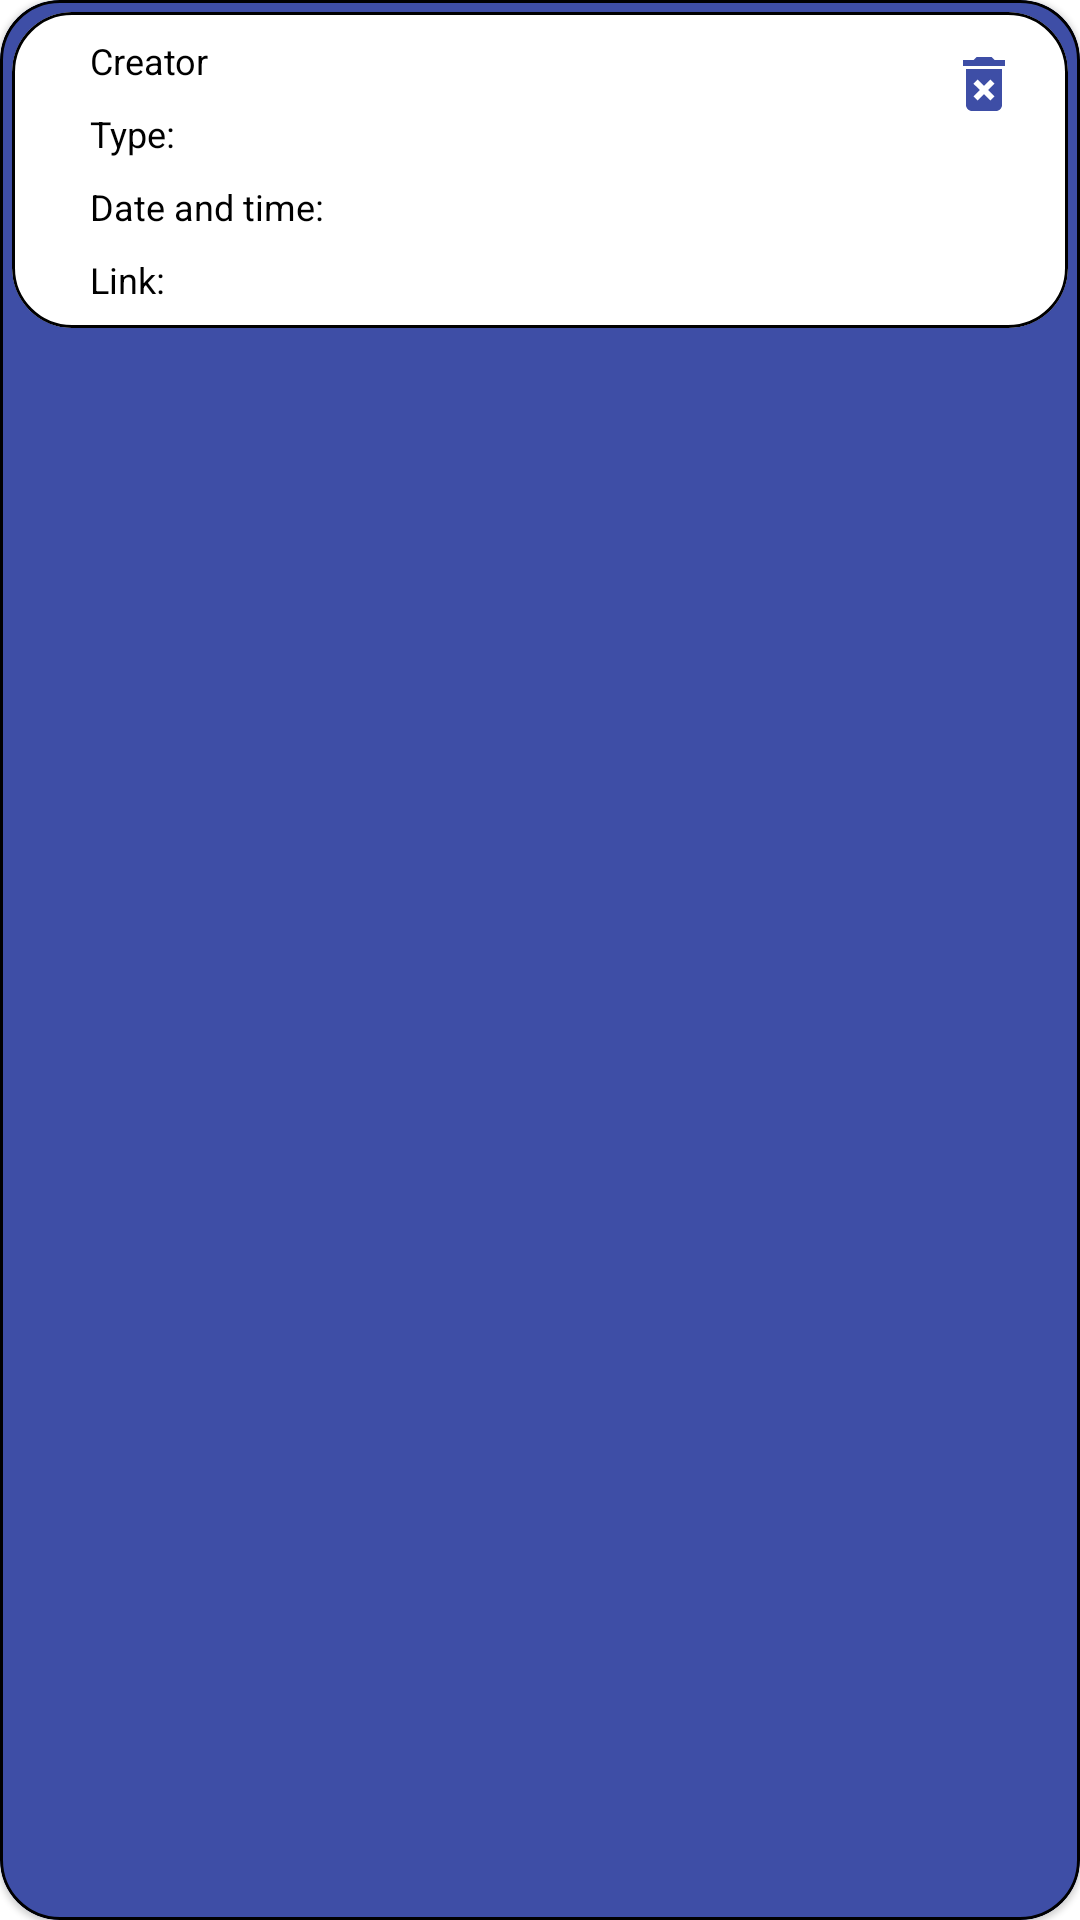

This screen was rendered from an Android layout file. Write that file and the resources it references.
<!-- AndroidManifest.xml: application theme AppTheme -->
<!-- res/layout/calendar_event_card.xml -->
<?xml version="1.0" encoding="utf-8"?>
<com.google.android.material.card.MaterialCardView xmlns:android="http://schemas.android.com/apk/res/android"
    xmlns:app="http://schemas.android.com/apk/res-auto"
    xmlns:anroid="http://schemas.android.com/tools"

    android:id="@+id/card"
    android:layout_width="match_parent"
    android:layout_height="wrap_content"
    android:layout_margin="6dp"
    android:backgroundTint="@color/news"
    app:cardCornerRadius="20dp"
    app:strokeColor="@color/black"
    app:strokeWidth="1dp">
    <com.google.android.material.card.MaterialCardView
        android:id="@+id/card_in"
        android:layout_width="match_parent"
        android:layout_height="wrap_content"
        android:layout_margin="4dp"
        android:backgroundTint="@color/white"
        app:cardCornerRadius="20dp"
        app:strokeColor="@color/black"
        app:strokeWidth="1dp">

        <androidx.constraintlayout.widget.ConstraintLayout
            android:layout_width="match_parent"
            android:layout_height="wrap_content">

            <com.google.android.material.button.MaterialButton
                android:id="@+id/button_delete"
                style="@style/Widget.AppTheme.LikeCheckBox"
                app:icon="@drawable/ic_delete_24"
                app:iconTint="@color/news"
                android:layout_width="wrap_content"
                android:layout_height="wrap_content"
                android:visibility="visible"
                android:checkable="true"
                app:layout_constraintEnd_toEndOf="parent"
                app:layout_constraintTop_toTopOf="parent" />

            <TextView
                android:id="@+id/shapka_calendar_event_author_name"
                style="@style/text_job_shapka"
                android:layout_width="wrap_content"
                android:layout_height="wrap_content"
                android:layout_marginStart="26dp"
                android:layout_marginTop="8dp"
                android:text="@string/creator"
                app:layout_constraintStart_toStartOf="parent"
                app:layout_constraintTop_toTopOf="parent" />

            <TextView
                android:id="@+id/shapka_calendar_event_type"
                style="@style/text_job_shapka"
                android:layout_width="wrap_content"
                android:layout_height="wrap_content"

                android:layout_marginStart="26dp"
                android:layout_marginTop="8dp"
                android:text="@string/type"
                anroid:layout_constraintStart_toStartOf="parent"
                anroid:layout_constraintTop_toBottomOf="@id/shapka_calendar_event_author_name"
                app:layout_constraintStart_toStartOf="parent"
                app:layout_constraintTop_toBottomOf="@+id/shapka_calendar_event_author_name" />

            <TextView
                android:id="@+id/shapka_calendar_event_date_time"
                style="@style/text_job_shapka"
                android:layout_width="wrap_content"
                android:layout_height="wrap_content"
                android:layout_marginStart="26dp"
                android:layout_marginVertical="8dp"
                android:text="@string/date_and_time"
                anroid:layout_constraintStart_toStartOf="parent"
                anroid:layout_constraintTop_toBottomOf="@id/shapka_calendar_event_type"
                app:layout_constraintBottom_toTopOf="@+id/shapka_calendar_event_link"
                app:layout_constraintStart_toStartOf="parent"
                app:layout_constraintTop_toBottomOf="@+id/shapka_calendar_event_type" />


            <TextView
                android:id="@+id/shapka_calendar_event_link"
                style="@style/text_job_shapka"
                android:layout_width="wrap_content"
                android:layout_height="wrap_content"

                android:layout_marginStart="26dp"
                android:layout_marginBottom="8dp"
                android:text="@string/link"
                anroid:layout_constraintBottom_toBottomOf="parent"
                anroid:layout_constraintStart_toStartOf="parent"
                anroid:layout_constraintTop_toBottomOf="@id/shapka_calendar_event_date_time"
                app:layout_constraintBottom_toBottomOf="parent"
                app:layout_constraintStart_toStartOf="parent" />

            <TextView
                android:id="@+id/calendar_event_author_name"
                style="@style/text_job_name"
                android:layout_width="wrap_content"
                android:layout_height="wrap_content"
                android:layout_marginStart="54dp"

                app:layout_constraintBottom_toBottomOf="@+id/shapka_calendar_event_author_name"
                app:layout_constraintStart_toEndOf="@+id/shapka_calendar_event_author_name"
                app:layout_constraintTop_toTopOf="@+id/shapka_calendar_event_author_name" />

            <TextView
                android:id="@+id/calendar_event_type"
                style="@style/text_job_name"
                android:layout_width="wrap_content"
                android:layout_height="wrap_content"

                app:layout_constraintBottom_toBottomOf="@+id/shapka_calendar_event_type"
                app:layout_constraintStart_toStartOf="@+id/calendar_event_author_name"
                app:layout_constraintTop_toTopOf="@+id/shapka_calendar_event_type" />

            <TextView
                android:id="@+id/calendar_event_date_time"
                style="@style/text_job_name"
                android:layout_width="wrap_content"
                android:layout_height="wrap_content"

                app:layout_constraintBottom_toBottomOf="@+id/shapka_calendar_event_date_time"
                app:layout_constraintStart_toStartOf="@+id/calendar_event_author_name"
                app:layout_constraintTop_toTopOf="@+id/shapka_calendar_event_date_time" />


            <TextView
                android:id="@+id/calendar_event_link"
                style="@style/text_job_name"
                android:layout_width="wrap_content"
                android:layout_height="wrap_content"
                android:layout_marginBottom="8dp"
                android:autoLink="web"


                app:layout_constraintBottom_toBottomOf="@+id/shapka_calendar_event_link"
                app:layout_constraintStart_toStartOf="@+id/calendar_event_author_name"
                app:layout_constraintTop_toTopOf="@+id/shapka_calendar_event_link"
                app:layout_constraintVertical_bias="0.0" />


        </androidx.constraintlayout.widget.ConstraintLayout>




    </com.google.android.material.card.MaterialCardView>
</com.google.android.material.card.MaterialCardView>
<!-- resources referenced by this layout -->
<resources>
  <color name="black">#000000</color>
  <color name="news">#3E4EA6</color>
  <color name="white">#FFFFFF</color>
  <!-- drawable ic_delete_24 (drawable) -->
  <vector android:height="24dp" android:tint="#A1A1A1"
      android:viewportHeight="24" android:viewportWidth="24"
      android:width="24dp" xmlns:android="http://schemas.android.com/apk/res/android">
      <path android:fillColor="@android:color/white" android:pathData="M6,19c0,1.1 0.9,2 2,2h8c1.1,0 2,-0.9 2,-2L18,7L6,7v12zM8.46,11.88l1.41,-1.41L12,12.59l2.12,-2.12 1.41,1.41L13.41,14l2.12,2.12 -1.41,1.41L12,15.41l-2.12,2.12 -1.41,-1.41L10.59,14l-2.13,-2.12zM15.5,4l-1,-1h-5l-1,1L5,4v2h14L19,4z"/>
  </vector>
  <string name="creator">Creator</string>
  <string name="date_and_time">Date and time:</string>
  <string name="link">Link:</string>
  <string name="type">Type:</string>
  <style name="Widget.AppTheme.LikeCheckBox" parent="Widget.MaterialComponents.Button.TextButton.Icon">
          <item name="iconTint">@color/like_checkbox_tint</item>
          <item name="android:minWidth">@dimen/icon_button_min_size</item>
          <item name="android:minHeight">@dimen/icon_button_min_size</item>
      </style>
  <style name="text_job_name">
          <item name="android:textSize">12sp</item>
          <item name="android:textColor">@color/black</item>
          <item name="android:textStyle">bold</item>
      </style>
  <style name="text_job_shapka">
          <item name="android:textSize">12sp</item>
          <item name="android:textColor">@color/black</item>
          <item name="android:textStyle">normal</item>
      </style>
  <style name="AppTheme" parent="Theme.MaterialComponents.DayNight.DarkActionBar">
          
          <item name="windowNoTitle">true</item>
          <item name="android:windowFullscreen">true</item>
          <item name="colorPrimary">@color/colorPrimary</item>
  
          <item name="colorPrimaryDark">@color/colorPrimaryDark</item>
          <item name="colorAccent">@color/colorAccent</item>
          <item name="bottomNavigationStyle">@style/Widget.App.BottomNavigationView</item>
      </style>
  <dimen name="icon_button_min_size">48dp</dimen>
  <color name="colorPrimary">#6200EE</color>
  <color name="colorPrimaryDark">#3700B3</color>
  <color name="colorAccent">#03DAC5</color>
  <style name="Widget.App.BottomNavigationView" parent="Widget.MaterialComponents.BottomNavigationView.Colored">
              <item name="materialThemeOverlay">@style/ThemeOverlay.App.BottomNavigationView</item>
          </style>
  <style name="ThemeOverlay.App.BottomNavigationView" parent="">
              <item name="colorPrimary">@color/white</item>
              <item name="colorOnPrimary">@color/white</item>
          </style>
</resources>
